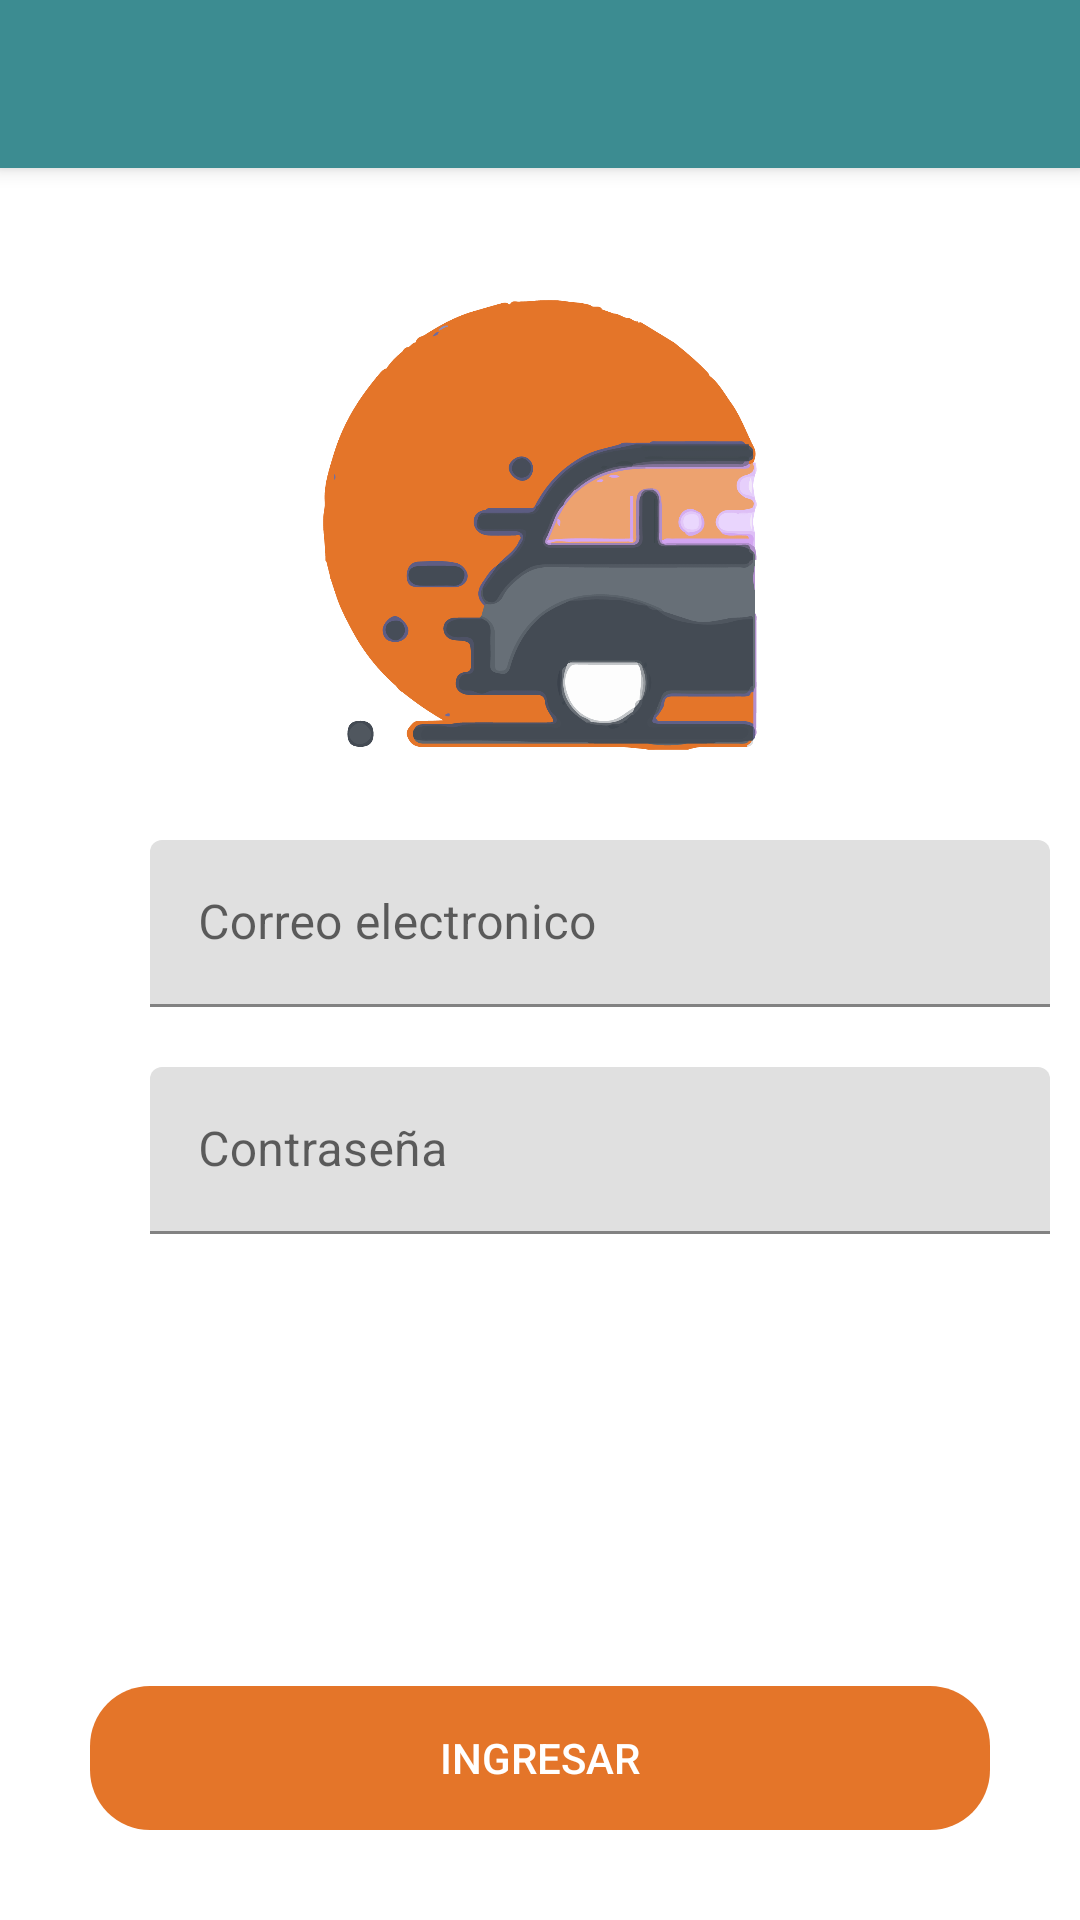

Here is an Android app screen rendered from its layout file. Give the layout XML and the strings, colors and styles it references.
<!-- AndroidManifest.xml: application theme Theme.SubiteSV -->
<!-- res/layout/activity_login.xml -->
<?xml version="1.0" encoding="utf-8"?>
<androidx.coordinatorlayout.widget.CoordinatorLayout xmlns:android="http://schemas.android.com/apk/res/android"
    xmlns:app="http://schemas.android.com/apk/res-auto"
    xmlns:tools="http://schemas.android.com/tools"
    android:layout_width="match_parent"
    android:layout_height="match_parent"
    android:fitsSystemWindows="true"
    tools:context=".actividades.LoginActivity">

<include layout="@layout/barra_toolbar"></include>
    <LinearLayout
        android:layout_width="match_parent"
        android:layout_height="match_parent"
        android:orientation="vertical"
        >

        <ImageView
            android:layout_width="150dp"
            android:layout_height="150dp"
            android:src="@drawable/uber_logo"
            android:layout_marginTop="100dp"
            android:layout_marginBottom="20dp"
            android:layout_gravity="center"/>

        <LinearLayout
            android:layout_width="match_parent"
            android:layout_height="wrap_content"
            android:orientation="horizontal"
            android:layout_margin="10dp">

            <ImageView
                android:layout_width="35dp"
                android:layout_height="35dp"
                android:layout_marginTop="10dp"
                android:src="@drawable/icon_email" />


            <com.google.android.material.textfield.TextInputLayout
                android:layout_width="match_parent"
                android:layout_height="wrap_content"
                android:layout_marginLeft="5dp"
                >

                <com.google.android.material.textfield.TextInputEditText
                    android:id="@+id/TxtCorreo"
                    android:layout_width="match_parent"
                    android:layout_height="wrap_content"
                    android:hint="Correo electronico"
                    android:inputType="textEmailAddress">

                </com.google.android.material.textfield.TextInputEditText>

            </com.google.android.material.textfield.TextInputLayout>

        </LinearLayout>


        <LinearLayout
            android:layout_width="match_parent"
            android:layout_height="wrap_content"
            android:orientation="horizontal"
            android:layout_margin="10dp">

            <ImageView
                android:layout_width="35dp"
                android:layout_height="35dp"
                android:layout_marginTop="10dp"
                android:src="@drawable/icon_password" />

            <com.google.android.material.textfield.TextInputLayout
                android:layout_width="match_parent"
                android:layout_marginLeft="5dp"
                android:layout_height="wrap_content">

                <com.google.android.material.textfield.TextInputEditText
                    android:id="@+id/TxtContrasena"
                    android:layout_width="match_parent"
                    android:layout_height="wrap_content"
                    android:hint="Contraseña"
                    android:inputType="textPassword">

                </com.google.android.material.textfield.TextInputEditText>

            </com.google.android.material.textfield.TextInputLayout>
        </LinearLayout>

        <LinearLayout
            android:layout_width="match_parent"
            android:layout_height="match_parent"
            android:orientation="vertical"
            android:gravity="bottom">

            <Button
                android:id="@+id/BtnIniciarSesion"
                android:layout_width="match_parent"
                android:layout_height="wrap_content"
                android:text="INGRESAR"
                android:background="@drawable/rounded_button"
                app:backgroundTint="@color/anaranjado"
                android:layout_margin="30dp"
                android:textColor="@color/white" />

        </LinearLayout>




    </LinearLayout>

</androidx.coordinatorlayout.widget.CoordinatorLayout>
<!-- res/layout/barra_toolbar.xml (included above) -->
<?xml version="1.0" encoding="utf-8"?>
<com.google.android.material.appbar.AppBarLayout xmlns:android="http://schemas.android.com/apk/res/android"
    android:layout_width="match_parent"
    android:layout_height="wrap_content"
    xmlns:app="http://schemas.android.com/apk/res-auto">

    <androidx.appcompat.widget.Toolbar
        android:id="@+id/toolbar"
        android:layout_width="match_parent"
        android:layout_height="wrap_content"
        app:titleTextColor="@color/white"
        android:background="@color/colorPrimary"
        app:theme="@style/ToolbarTheme"
        />

</com.google.android.material.appbar.AppBarLayout>
<!-- resources referenced by this layout -->
<resources>
  <color name="anaranjado">#E47529</color>
  <color name="colorPrimary">#3C8C91</color>
  <color name="white">#FFFFFFFF</color>
  <!-- drawable rounded_button (drawable) -->
  <?xml version="1.0" encoding="utf-8"?>
  <shape
      xmlns:android="http://schemas.android.com/apk/res/android"
      android:shape="rectangle" android:padding="10dp">
      <corners android:radius="20dp" />
  
  </shape>
  <!-- drawable uber_logo: png bitmap (drawable, 86211 bytes) -->
  <style name="ToolbarTheme" parent="ThemeOverlay.AppCompat.ActionBar">
          <item name="colorControlNormal">@color/white</item>
          <item name="titleTextColor">@color/white</item>
      </style>
  <style name="Theme.SubiteSV" parent="Theme.MaterialComponents.DayNight.NoActionBar">
          
          <item name="colorPrimary">@color/purple_500</item>
          <item name="colorPrimaryVariant">@color/purple_700</item>
          <item name="colorOnPrimary">@color/white</item>
          
          <item name="colorSecondary">@color/teal_200</item>
          <item name="colorSecondaryVariant">@color/teal_700</item>
          <item name="colorOnSecondary">@color/black</item>
          
          <item name="android:statusBarColor" tools:targetApi="l">?attr/colorPrimaryVariant</item>
          
      </style>
  <color name="purple_500">#FF6200EE</color>
  <color name="purple_700">#FF3700B3</color>
  <color name="teal_200">#FF03DAC5</color>
  <color name="teal_700">#FF018786</color>
  <color name="black">#FF000000</color>
</resources>
